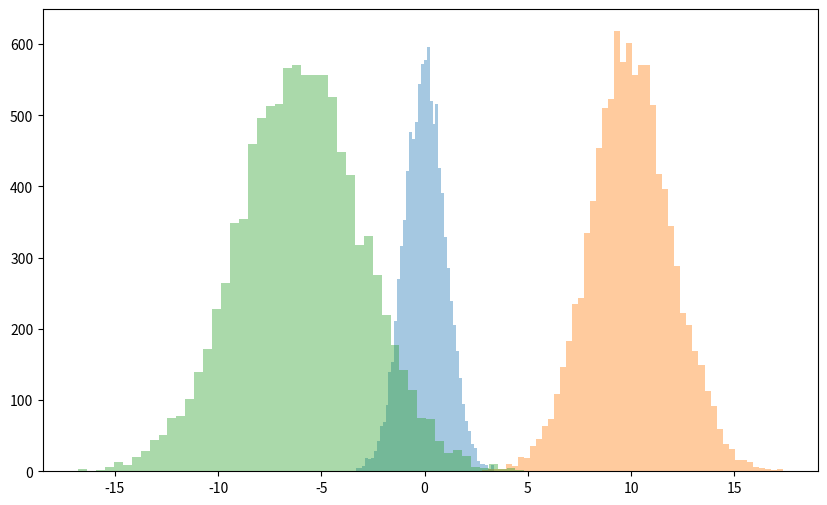

Write Python code to recreate this figure.
#
# 따라하며 배우는 파이썬과 데이터과학(생능출판사 2020)
# LAB 11-3 정규분포로 생성된 난수를 눈으로 확인하기, 296쪽
#
import numpy as np 
import matplotlib.pyplot as plt 
 
mu1, sigma1 = 10, 2
mu2, sigma2 = -6, 3

standard_Gauss = np.random.randn(10000)
Gauss1 = mu1 + sigma1 * np.random.randn(10000)
Gauss2 = mu2 + sigma2 * np.random.randn(10000) 

plt.figure(figsize=(10,6)) 
plt.hist(standard_Gauss, bins=50, alpha=0.4) 
plt.hist(Gauss1, bins=50, alpha=0.4)
plt.hist(Gauss2, bins=50, alpha=0.4)

plt.show()